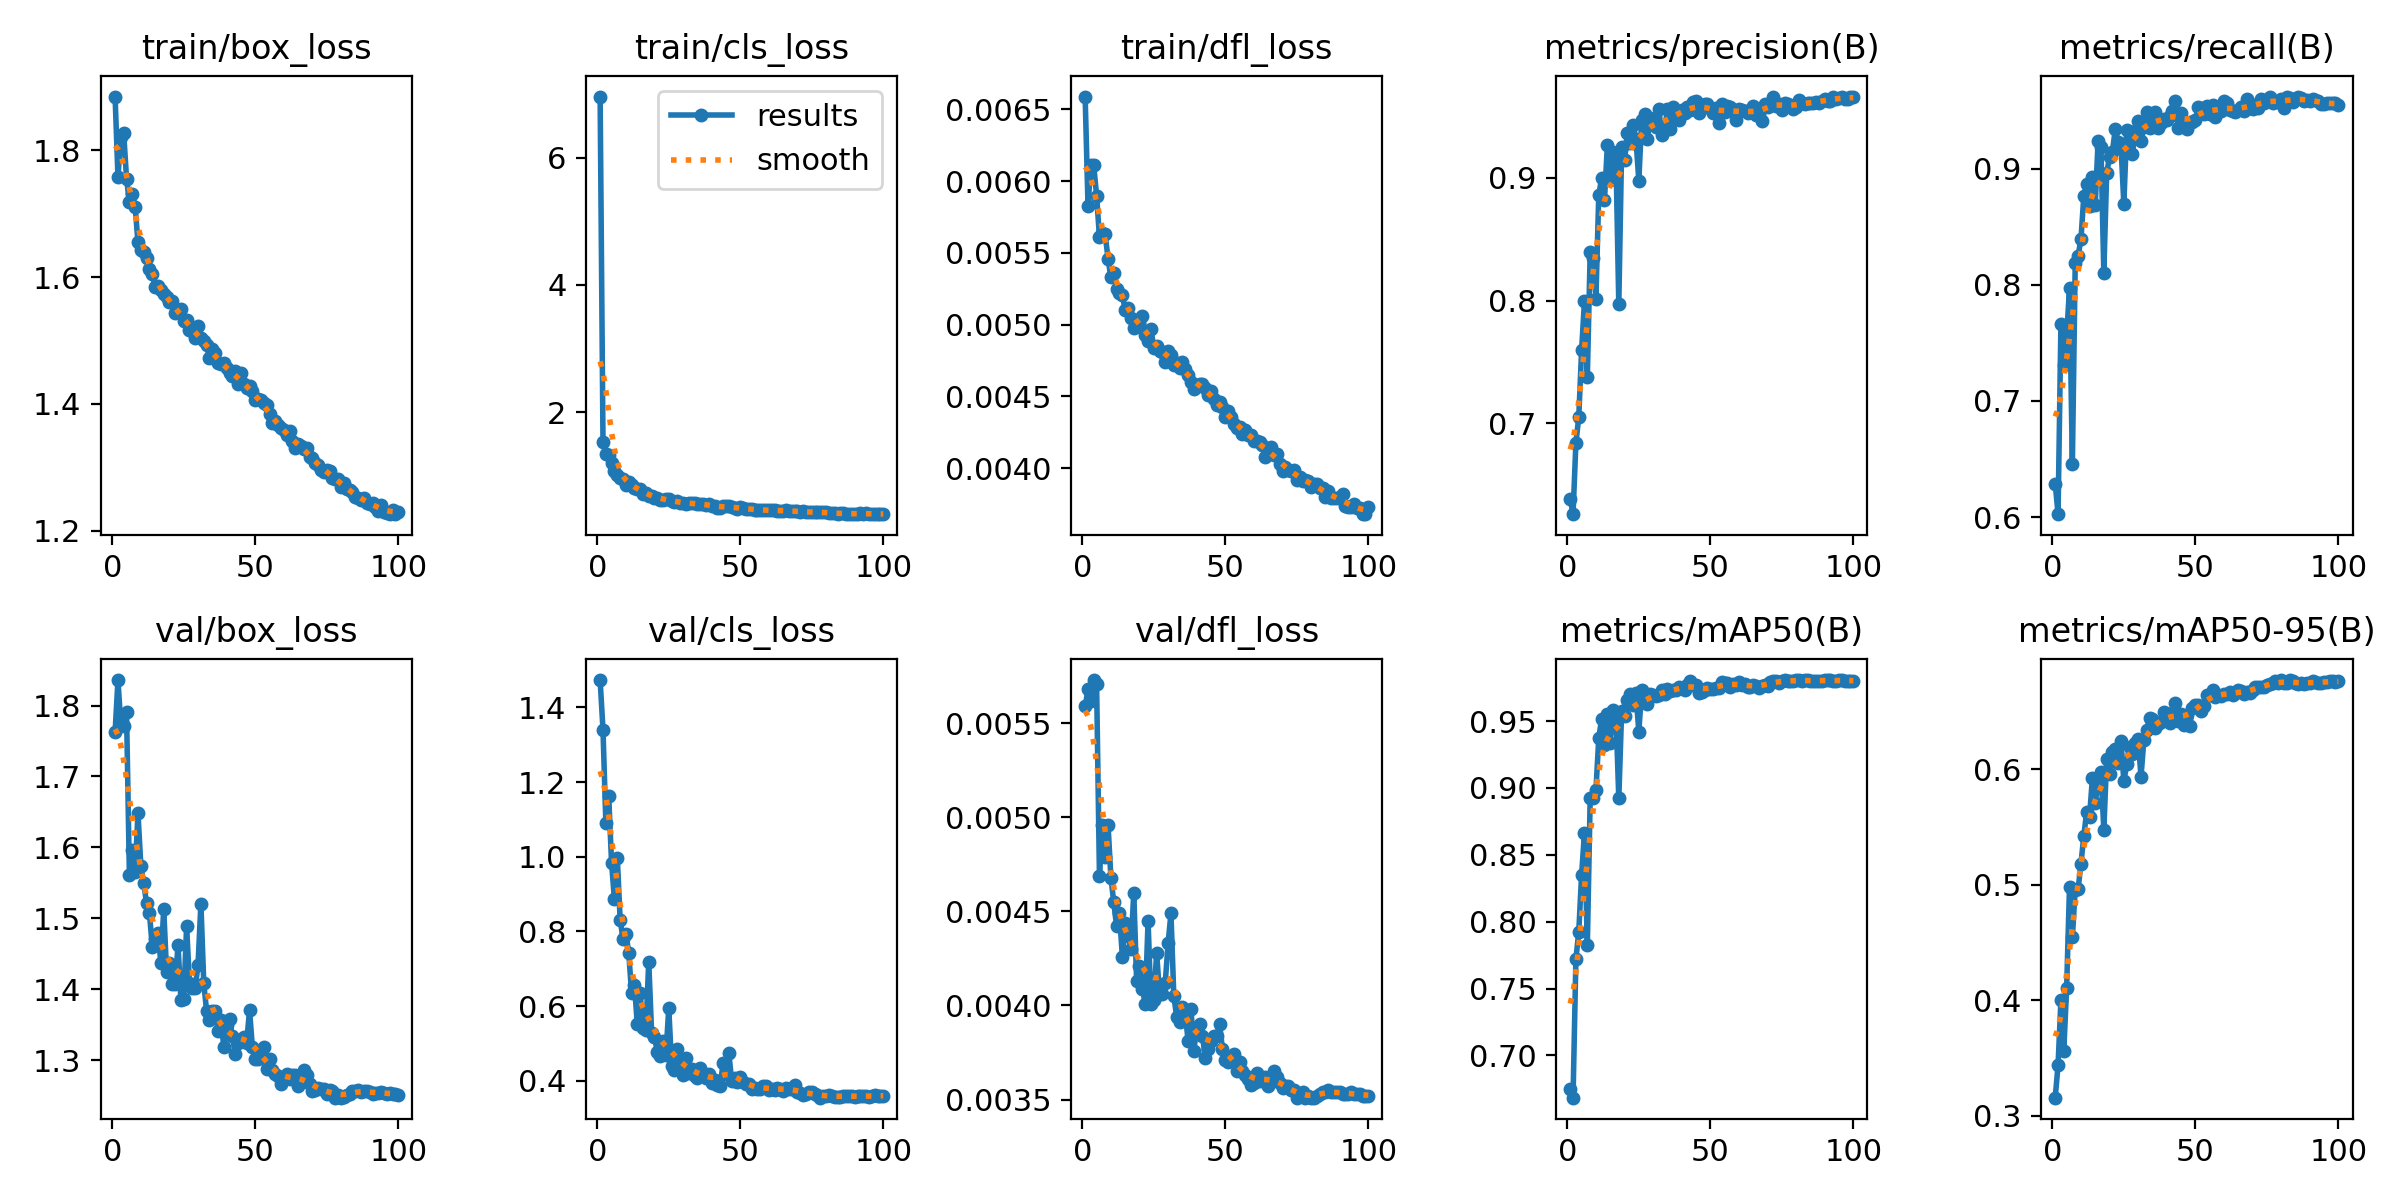

The data file committed next to this chart (first rows):
epoch, time, train/box_loss, train/cls_loss, train/dfl_loss, metrics/precision(B), metrics/recall(B), metrics/mAP50(B), metrics/mAP50-95(B), val/box_loss, val/cls_loss, val/dfl_loss, lr/pg0, lr/pg1, lr/pg2, lr/pg3, lr/pg4, lr/pg5, lr/pg6, lr/pg7
1, 299.7, 1.885, 6.966, 0.00659, 0.6384, 0.6288, 0.6747, 0.3157, 1.762, 1.473, 0.00559, 0.00998, 0.003327, 0.00998, 0.003327, 0.00998, 0.003327, 0.00998, 0.003327
2, 386.7, 1.758, 1.536, 0.00583, 0.626, 0.6025, 0.6684, 0.3439, 1.836, 1.341, 0.00568, 0.01997, 0.006658, 0.01997, 0.006658, 0.01997, 0.006658, 0.01997, 0.006658
3, 460.2, 1.82, 1.342, 0.00611, 0.684, 0.7664, 0.7719, 0.4001, 1.773, 1.09, 0.00562, 0.02995, 0.009984, 0.02995, 0.009984, 0.02995, 0.009984, 0.02995, 0.009984
4, 529.3, 1.828, 1.321, 0.00611, 0.7049, 0.7313, 0.7925, 0.3563, 1.771, 1.162, 0.00573, 0.02993, 0.009978, 0.02993, 0.009978, 0.02993, 0.009978, 0.02993, 0.009978
5, 598.7, 1.756, 1.198, 0.0059, 0.7598, 0.7557, 0.8352, 0.4111, 1.791, 0.9832, 0.00571, 0.02988, 0.009961, 0.02988, 0.009961, 0.02988, 0.009961, 0.02988, 0.009961
6, 668.4, 1.718, 1.076, 0.00561, 0.7999, 0.7968, 0.8667, 0.4981, 1.561, 0.8854, 0.00469, 0.02982, 0.009939, 0.02982, 0.009939, 0.02982, 0.009939, 0.02982, 0.009939
7, 737.6, 1.731, 1.015, 0.00564, 0.7378, 0.6458, 0.7824, 0.4547, 1.597, 0.9973, 0.00496, 0.02974, 0.009912, 0.02974, 0.009912, 0.02974, 0.009912, 0.02974, 0.009912
8, 807.1, 1.712, 0.9586, 0.00563, 0.84, 0.8185, 0.8927, 0.4955, 1.566, 0.8311, 0.00479, 0.02964, 0.009881, 0.02964, 0.009881, 0.02964, 0.009881, 0.02964, 0.009881
9, 877.4, 1.655, 0.9426, 0.00546, 0.8351, 0.8249, 0.8928, 0.496, 1.648, 0.7798, 0.00496, 0.02953, 0.009844, 0.02953, 0.009844, 0.02953, 0.009844, 0.02953, 0.009844
10, 945.7, 1.644, 0.8581, 0.00533, 0.8015, 0.839, 0.8982, 0.5183, 1.574, 0.7937, 0.00468, 0.02941, 0.009803, 0.02941, 0.009803, 0.02941, 0.009803, 0.02941, 0.009803
11, 1016, 1.64, 0.8927, 0.00536, 0.8863, 0.8762, 0.9373, 0.542, 1.55, 0.7433, 0.00455, 0.02927, 0.009758, 0.02927, 0.009758, 0.02927, 0.009758, 0.02927, 0.009758
12, 1085, 1.631, 0.8569, 0.00525, 0.8996, 0.8871, 0.9517, 0.5634, 1.521, 0.6339, 0.00442, 0.02912, 0.009707, 0.02912, 0.009707, 0.02912, 0.009707, 0.02912, 0.009707
13, 1155, 1.613, 0.8036, 0.00522, 0.8823, 0.8677, 0.9322, 0.5588, 1.508, 0.656, 0.00449, 0.02896, 0.009652, 0.02896, 0.009652, 0.02896, 0.009652, 0.02896, 0.009652
14, 1224, 1.605, 0.7916, 0.00521, 0.9264, 0.8923, 0.9555, 0.592, 1.459, 0.5512, 0.00426, 0.02878, 0.009593, 0.02878, 0.009593, 0.02878, 0.009593, 0.02878, 0.009593
15, 1294, 1.585, 0.7851, 0.0051, 0.8979, 0.8689, 0.9337, 0.5709, 1.471, 0.6337, 0.00444, 0.02859, 0.009529, 0.02859, 0.009529, 0.02859, 0.009529, 0.02859, 0.009529
16, 1362, 1.586, 0.7166, 0.00512, 0.921, 0.9239, 0.9579, 0.5887, 1.479, 0.5425, 0.00437, 0.02838, 0.00946, 0.02838, 0.00946, 0.02838, 0.00946, 0.02838, 0.00946
17, 1432, 1.58, 0.7231, 0.00505, 0.9181, 0.9182, 0.9556, 0.5972, 1.437, 0.536, 0.0043, 0.02816, 0.009388, 0.02816, 0.009388, 0.02816, 0.009388, 0.02816, 0.009388
18, 1501, 1.574, 0.686, 0.00498, 0.7969, 0.8103, 0.8921, 0.5478, 1.513, 0.719, 0.0046, 0.02793, 0.009311, 0.02793, 0.009311, 0.02793, 0.009311, 0.02793, 0.009311
19, 1570, 1.569, 0.6765, 0.00503, 0.9253, 0.8964, 0.9579, 0.609, 1.425, 0.5289, 0.00413, 0.02769, 0.009229, 0.02769, 0.009229, 0.02769, 0.009229, 0.02769, 0.009229
20, 1640, 1.561, 0.6526, 0.00501, 0.9146, 0.9096, 0.9538, 0.5961, 1.438, 0.5161, 0.00421, 0.02743, 0.009144, 0.02743, 0.009144, 0.02743, 0.009144, 0.02743, 0.009144
21, 1710, 1.562, 0.6505, 0.00506, 0.9368, 0.9145, 0.9655, 0.6148, 1.407, 0.4779, 0.00409, 0.02716, 0.009055, 0.02716, 0.009055, 0.02716, 0.009055, 0.02716, 0.009055
22, 1780, 1.543, 0.6232, 0.00493, 0.9285, 0.9338, 0.9705, 0.617, 1.407, 0.4671, 0.00401, 0.02688, 0.008961, 0.02688, 0.008961, 0.02688, 0.008961, 0.02688, 0.008961
23, 1849, 1.546, 0.6218, 0.00489, 0.9429, 0.9227, 0.9621, 0.6054, 1.462, 0.5064, 0.00445, 0.02659, 0.008864, 0.02659, 0.008864, 0.02659, 0.008864, 0.02659, 0.008864
24, 1918, 1.549, 0.6298, 0.00497, 0.9316, 0.9198, 0.9707, 0.6241, 1.386, 0.4685, 0.00401, 0.02629, 0.008763, 0.02629, 0.008763, 0.02629, 0.008763, 0.02629, 0.008763
25, 1988, 1.531, 0.6391, 0.00484, 0.8978, 0.8696, 0.9422, 0.5898, 1.386, 0.5942, 0.00403, 0.02598, 0.008658, 0.02598, 0.008658, 0.02598, 0.008658, 0.02598, 0.008658
26, 2057, 1.532, 0.5923, 0.00485, 0.9472, 0.9333, 0.973, 0.6041, 1.489, 0.439, 0.00428, 0.02565, 0.00855, 0.02565, 0.00855, 0.02565, 0.00855, 0.02565, 0.00855
27, 2127, 1.517, 0.5819, 0.00482, 0.9525, 0.9265, 0.9674, 0.6195, 1.408, 0.4292, 0.00406, 0.02532, 0.008439, 0.02532, 0.008439, 0.02532, 0.008439, 0.02532, 0.008439
28, 2196, 1.514, 0.5982, 0.00481, 0.9319, 0.9127, 0.963, 0.6132, 1.402, 0.4859, 0.00406, 0.02497, 0.008323, 0.02497, 0.008323, 0.02497, 0.008323, 0.02497, 0.008323
29, 2266, 1.505, 0.5735, 0.00474, 0.9487, 0.9321, 0.9703, 0.6223, 1.401, 0.4493, 0.00412, 0.02462, 0.008205, 0.02462, 0.008205, 0.02462, 0.008205, 0.02462, 0.008205
30, 2335, 1.523, 0.5668, 0.00482, 0.9442, 0.9409, 0.9698, 0.6262, 1.435, 0.4147, 0.00433, 0.02425, 0.008084, 0.02425, 0.008084, 0.02425, 0.008084, 0.02425, 0.008084
31, 2404, 1.503, 0.553, 0.00479, 0.9418, 0.9233, 0.9688, 0.5935, 1.521, 0.462, 0.00449, 0.02388, 0.00796, 0.02388, 0.00796, 0.02388, 0.00796, 0.02388, 0.00796
32, 2473, 1.499, 0.5664, 0.00472, 0.9565, 0.9356, 0.9692, 0.6251, 1.409, 0.42, 0.00405, 0.0235, 0.007832, 0.0235, 0.007832, 0.0235, 0.007832, 0.0235, 0.007832
33, 2542, 1.493, 0.5654, 0.00473, 0.9349, 0.9491, 0.9729, 0.6336, 1.369, 0.4319, 0.00394, 0.02311, 0.007702, 0.02311, 0.007702, 0.02311, 0.007702, 0.02311, 0.007702
34, 2612, 1.472, 0.563, 0.0047, 0.9389, 0.935, 0.9704, 0.644, 1.357, 0.413, 0.00391, 0.02271, 0.00757, 0.02271, 0.00757, 0.02271, 0.00757, 0.02271, 0.00757
35, 2681, 1.487, 0.5452, 0.00474, 0.956, 0.9403, 0.9737, 0.6432, 1.369, 0.4078, 0.00399, 0.0223, 0.007435, 0.0223, 0.007435, 0.0223, 0.007435, 0.0223, 0.007435
36, 2751, 1.481, 0.5585, 0.00469, 0.9402, 0.9483, 0.9722, 0.6358, 1.37, 0.433, 0.00396, 0.02189, 0.007297, 0.02189, 0.007297, 0.02189, 0.007297, 0.02189, 0.007297
37, 2821, 1.464, 0.5604, 0.00465, 0.9574, 0.9348, 0.9734, 0.6393, 1.342, 0.4206, 0.00381, 0.02147, 0.007158, 0.02147, 0.007158, 0.02147, 0.007158, 0.02147, 0.007158
38, 2890, 1.463, 0.5398, 0.0046, 0.9542, 0.9388, 0.9729, 0.6409, 1.357, 0.407, 0.00398, 0.02105, 0.007016, 0.02105, 0.007016, 0.02105, 0.007016, 0.02105, 0.007016
39, 2959, 1.465, 0.5502, 0.00455, 0.947, 0.9422, 0.9751, 0.6492, 1.319, 0.4185, 0.00376, 0.02062, 0.006872, 0.02062, 0.006872, 0.02062, 0.006872, 0.02062, 0.006872
40, 3028, 1.457, 0.5256, 0.00458, 0.9557, 0.942, 0.9749, 0.6443, 1.35, 0.3927, 0.00388, 0.02018, 0.006727, 0.02018, 0.006727, 0.02018, 0.006727, 0.02018, 0.006727
41, 3098, 1.449, 0.5183, 0.00459, 0.953, 0.9456, 0.9734, 0.6397, 1.358, 0.4023, 0.0039, 0.01974, 0.00658, 0.01974, 0.00658, 0.01974, 0.00658, 0.01974, 0.00658
42, 3167, 1.445, 0.4843, 0.00459, 0.9575, 0.9491, 0.9767, 0.6489, 1.334, 0.3881, 0.00384, 0.01929, 0.006431, 0.01929, 0.006431, 0.01929, 0.006431, 0.01929, 0.006431
43, 3237, 1.451, 0.4905, 0.00456, 0.9551, 0.9583, 0.98, 0.6577, 1.309, 0.3858, 0.00372, 0.01884, 0.006281, 0.01884, 0.006281, 0.01884, 0.006281, 0.01884, 0.006281
44, 3307, 1.431, 0.5211, 0.00451, 0.9621, 0.935, 0.9773, 0.6418, 1.324, 0.4485, 0.00377, 0.01839, 0.00613, 0.01839, 0.00613, 0.01839, 0.00613, 0.01839, 0.00613
45, 3377, 1.448, 0.5169, 0.00454, 0.9627, 0.9479, 0.9772, 0.6476, 1.331, 0.4193, 0.00381, 0.01793, 0.005978, 0.01793, 0.005978, 0.01793, 0.005978, 0.01793, 0.005978
46, 3446, 1.431, 0.5149, 0.00448, 0.953, 0.9403, 0.9712, 0.6379, 1.333, 0.4736, 0.00384, 0.01747, 0.005824, 0.01747, 0.005824, 0.01747, 0.005824, 0.01747, 0.005824
47, 3516, 1.425, 0.5063, 0.00444, 0.9568, 0.9338, 0.9717, 0.6471, 1.325, 0.3994, 0.00384, 0.01701, 0.00567, 0.01701, 0.00567, 0.01701, 0.00567, 0.01701, 0.00567
48, 3586, 1.428, 0.4932, 0.00446, 0.9605, 0.9404, 0.9735, 0.6376, 1.371, 0.4085, 0.0039, 0.01655, 0.005516, 0.01655, 0.005516, 0.01655, 0.005516, 0.01655, 0.005516
49, 3656, 1.42, 0.4761, 0.00443, 0.96, 0.9397, 0.9747, 0.6528, 1.318, 0.3953, 0.00377, 0.01608, 0.005361, 0.01608, 0.005361, 0.01608, 0.005361, 0.01608, 0.005361
50, 3726, 1.406, 0.5042, 0.00436, 0.9572, 0.9418, 0.9742, 0.6554, 1.301, 0.4109, 0.00371, 0.01562, 0.005205, 0.01562, 0.005205, 0.01562, 0.005205, 0.01562, 0.005205
51, 3796, 1.408, 0.4907, 0.0044, 0.9528, 0.9526, 0.9742, 0.6555, 1.302, 0.397, 0.0037, 0.01515, 0.00505, 0.01515, 0.00505, 0.01515, 0.00505, 0.01515, 0.00505
52, 3866, 1.406, 0.4739, 0.00436, 0.957, 0.9517, 0.9749, 0.6506, 1.306, 0.3914, 0.00371, 0.01468, 0.004895, 0.01468, 0.004895, 0.01468, 0.004895, 0.01468, 0.004895
53, 3935, 1.401, 0.4714, 0.00431, 0.9445, 0.947, 0.9744, 0.655, 1.319, 0.3909, 0.00374, 0.01422, 0.004739, 0.01422, 0.004739, 0.01422, 0.004739, 0.01422, 0.004739
54, 4005, 1.399, 0.4789, 0.00428, 0.9604, 0.9537, 0.9796, 0.6639, 1.288, 0.3773, 0.00365, 0.01375, 0.004584, 0.01375, 0.004584, 0.01375, 0.004584, 0.01375, 0.004584
55, 4075, 1.385, 0.4628, 0.00429, 0.9534, 0.9472, 0.9784, 0.6643, 1.302, 0.3814, 0.0037, 0.01329, 0.00443, 0.01329, 0.00443, 0.01329, 0.00443, 0.01329, 0.00443
56, 4144, 1.37, 0.4531, 0.00424, 0.9583, 0.9551, 0.9787, 0.6684, 1.286, 0.3781, 0.00365, 0.01283, 0.004276, 0.01283, 0.004276, 0.01283, 0.004276, 0.01283, 0.004276
57, 4214, 1.372, 0.4558, 0.00427, 0.9579, 0.9444, 0.9757, 0.6624, 1.281, 0.3787, 0.00363, 0.01237, 0.004122, 0.01237, 0.004122, 0.01237, 0.004122, 0.01237, 0.004122
58, 4284, 1.367, 0.4544, 0.00423, 0.9535, 0.9483, 0.9778, 0.6644, 1.277, 0.3857, 0.00361, 0.01191, 0.00397, 0.01191, 0.00397, 0.01191, 0.00397, 0.01191, 0.00397
59, 4354, 1.362, 0.4516, 0.00423, 0.9476, 0.9496, 0.9772, 0.6629, 1.267, 0.3846, 0.00358, 0.01146, 0.003819, 0.01146, 0.003819, 0.01146, 0.003819, 0.01146, 0.003819
60, 4423, 1.359, 0.4612, 0.00419, 0.9562, 0.9583, 0.9792, 0.6655, 1.276, 0.3752, 0.00359, 0.01101, 0.003669, 0.01101, 0.003669, 0.01101, 0.003669, 0.01101, 0.003669
... 40 more rows
